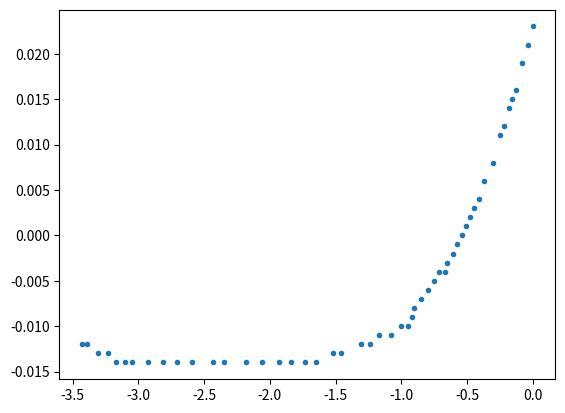
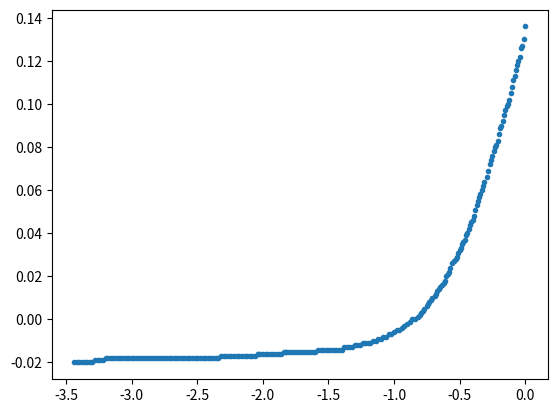
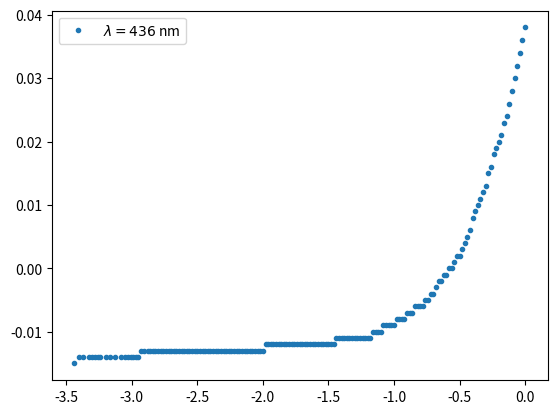
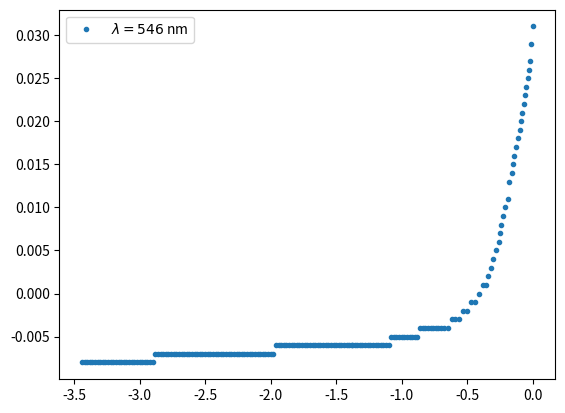
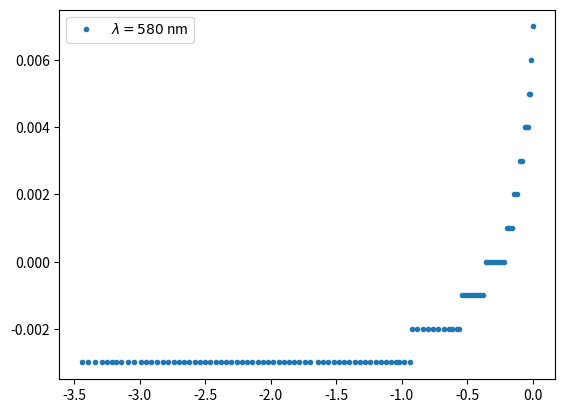

The script that saved these images, in order:
# -*- coding: utf-8 -*-
"""
Created on Wed Feb 21 11:49:53 2024

[redacted]
"""
import numpy as np
import matplotlib.pyplot as plt

# Longitud de onda 334 nm

l1=340*10**(-9)
I1=np.array([-0.012,-0.012,-0.013,-0.013,-0.014,-0.014,-0.014,-0.014,-0.014,-0.014,
-0.014,-0.014,-0.014,-0.014,-0.014,-0.014,-0.014,-0.014,-0.014,-0.013 ,-0.013 ,-0.012, 
-0.012,-0.011,-0.011,-0.010,-0.010,-0.009,-0.008,-0.007,-0.006,-0.005,-0.004,-0.004, 
-0.003,-0.002,-0.001,0.00,0.001,0.002,0.003,0.004,0.006,0.008,0.011,0.012,0.014,0.015,0.016,
0.019,0.021,0.023 ])
V1=np.array([-3.43,-3.39,-3.31,-3.23,-3.17,-3.10,-3.05,-2.93,-2.81,-2.71,-2.59,
-2.43,-2.35,-2.18,-2.06,-1.93,-1.84,-1.73,-1.65,-1.52,-1.46,-1.31,-1.24,-1.17,
-1.08,-1.00,-0.95,-0.92,-0.9,-0.85,-0.80,-0.75,-0.71,-0.67,-0.65,-0.61,-0.58,-0.54,
-0.51,-0.48,-0.45,-0.41,-0.37,-0.30,-0.25,-0.22,-0.18,-0.16,-0.13,-0.08,-0.04,0.00         ]) #Voltios

plt.figure(dpi=500)
plt.plot(V1,I1,".")

# Longitud de onda 405 nm

l2=405*10**(-9)
I2=np.array([-0.020,-0.020,-0.020,-0.020,-0.020,-0.020,-0.020,-0.020,-0.019,
-0.019,-0.019,-0.019,-0.018,-0.018,-0.018,-0.018,-0.018,-0.018,-0.018,-0.018,
-0.018,-0.018,-0.018,-0.018,-0.018,-0.018,-0.018,-0.018,-0.018,-0.018,-0.018,
-0.018,-0.018,-0.018,-0.018,-0.018,-0.018,-0.018,-0.018,-0.018,-0.018,-0.018,
-0.018,-0.018,-0.018,-0.018,-0.018,-0.018,-0.018,-0.018,-0.018,-0.018,-0.018,
-0.018,-0.018,-0.018,-0.017,-0.017,-0.017,-0.017,-0.017,-0.017,-0.017,-0.017,
-0.017,-0.017,-0.017,-0.017,-0.017,-0.017,-0.016,-0.016,-0.016,-0.016,-0.016,
-0.016,-0.016,-0.016,-0.016,-0.016,-0.016,-0.015,-0.015,-0.015,-0.015,-0.015,
-0.015,-0.015,-0.015,-0.015,-0.015,-0.015,-0.015,-0.015,-0.015,-0.014,-0.014,
-0.014,-0.014,-0.014,-0.014,-0.014,-0.014,-0.014,-0.014,-0.013,-0.013,-0.013,
-0.013,-0.012,-0.012,-0.012,-0.011,-0.011,-0.011,-0.011,-0.010,-0.010,-0.009,
-0.009,-0.008,-0.008,-0.007,-0.007,-0.006,-0.005,-0.005,-0.004,-0.003,-0.002,
-0.001,0.000,0.000,0.001,0.002,0.003,0.004,0.005,0.006,0.007,0.008,0.009,0.010,
0.011,0.012,0.013,0.014,0.015,0.016,0.017,0.018,0.020,0.021,0.022,0.024,0.026,
0.027,0.028,0.029,0.031,0.032,0.033,0.035,0.036,0.037,0.039,0.040,0.042,0.044,
0.045,0.046,0.048,0.051,0.053,0.055,0.057,0.058,0.060,0.062,0.064,0.066,0.069,
0.072,0.074,0.076,0.078,0.080,0.081,0.083,0.086,0.089,0.090,0.092,0.095,0.097,
0.099,0.1,0.102,0.105,0.108,0.111,0.113,0.116,0.118,0.120,0.122,0.126,0.127,
0.130,0.136])
V2=np.array([-3.44,-3.42,-3.40,-3.38,-3.36,-3.34,-3.32,-3.30,-3.28,-3.26,-3.24,
-3.22,-3.2,-3.18,-3.16,-3.14,-3.12,-3.10,-3.08,-3.06,-3.04,-3.02,-3.00,-2.98,
-2.96,-2.94,-2.92,-2.90,-2.88,-2.86,-2.84,-2.82,-2.80,-2.78,-2.76,-2.74,-2.72,
-2.70,-2.68,-2.66,-2.64,-2.62,-2.60,-2.58,-2.56,-2.54,-2.52,-2.50,-2.48,-2.46,
-2.44,-2.42,-2.40,-2.38,-2.36,-2.34,-2.32, -2.3,-2.28,-2.26,-2.24,-2.22,-2.20,
-2.18,-2.16,-2.14,-2.12,-2.10,-2.08,-2.06,-2.04,-2.04,-2.02,-2.00,-1.98,-1.96,
-1.94,-1.92,-1.90,-1.88,-1.86,-1.84,-1.82,-1.82,-1.80,-1.78,-1.76,-1.74,-1.72,
-1.70,-1.68,-1.66,-1.64,-1.62,-1.60,-1.58,-1.56,-1.54,-1.52,-1.50,-1.48,-1.46,
-1.44,-1.42,-1.40,-1.38,-1.36,-1.34,-1.32,-1.30,-1.28,-1.26,-1.24,-1.22,-1.20,
-1.18,-1.16,-1.14,-1.12,-1.10,-1.08,-1.06,-1.04,-1.02,-1.00,-0.98,-0.96,-0.94,
-0.92,-0.90,-0.88,-0.86,-0.84,-0.82,-0.80,-0.79,-0.78,-0.77,-0.75,-0.74,-0.73,
-0.72,-0.71,-0.69,-0.68,-0.67,-0.66,-0.65,-0.63,-0.62,-0.61,-0.60,-0.59,-0.58,
-0.57,-0.56,-0.54,-0.53,-0.52,-0.51,-0.50,-0.49,-0.48,-0.47,-0.46,-0.45,-0.44,
-0.43,-0.42,-0.41,-0.40,-0.39,-0.38,-0.37,-0.36,-0.35,-0.34,-0.33,-0.32,-0.31,
-0.29,-0.28,-0.27,-0.26,-0.25,-0.24,-0.23,-0.22,-0.21,-0.20,-0.19,-0.18,-0.17,
-0.16,-0.15,-0.14,-0.13,-0.12,-0.11,-0.10,-0.09,-0.08,-0.07,-0.06,-0.05,-0.04,
-0.03,-0.02,-0.01,-0.00]) #Voltios

plt.figure(dpi=500)
plt.plot(V2,I2,".")

# Longitud de onda 436 nm

l3=436*10**(-9)
I3=np.array([-0.015,-0.014,-0.014,-0.014,-0.014,-0.014,-0.014,-0.014,-0.014,
-0.014,-0.014,-0.014,-0.014,-0.014,-0.014,-0.014,-0.014,-0.014,-0.013,-0.013,
-0.013,-0.013,-0.013,-0.013,-0.013,-0.013,-0.013,-0.013,-0.013,-0.013,-0.013,
-0.013,-0.013,-0.013,-0.013,-0.013,-0.013,-0.013,-0.013,-0.013,-0.013,-0.013,
-0.013,-0.013,-0.013,-0.013,-0.013,-0.013,-0.013,-0.013,-0.013,-0.013,-0.013,
-0.013,-0.013,-0.013,-0.013,-0.013,-0.013,-0.013,-0.013,-0.013,-0.013,-0.013,
-0.013,-0.012,-0.012,-0.012,-0.012,-0.012,-0.012,-0.012,-0.012,-0.012,-0.012,
-0.012,-0.012,-0.012,-0.012,-0.012,-0.012,-0.012,-0.012,-0.012,-0.012,-0.012,
-0.012,-0.012,-0.012,-0.012,-0.012,-0.012,-0.011,-0.011,-0.011,-0.011,-0.011,
-0.011,-0.011,-0.011,-0.011,-0.011,-0.011,-0.011,-0.011,-0.011,-0.010,-0.010,
-0.010,-0.010,-0.009,-0.009,-0.009,-0.009,-0.009,-0.008,-0.008,-0.008,-0.008,
-0.007,-0.007,-0.007,-0.006,-0.006,-0.006,-0.006,-0.005,-0.005,-0.004,-0.004,
-0.003,-0.002,-0.002,-0.001,-0.001,0.000,0.000,0.001,0.002,0.002,0.003,0.004,
0.005,0.006,0.008,0.009,0.010,0.011,0.012,0.013,0.015,0.016,0.018,0.019,0.020,
0.021,0.023,0.024,0.026,0.028,0.030,0.032,0.034,0.036,0.038])

V3=np.array([-3.44,-3.40,-3.37,-3.33,-3.30,-3.28,-3.26,-3.24,-3.20,-3.17,-3.13,
-3.08,-3.05,-3.03,-3.01,-2.99,-2.97,-2.95,-2.93,-2.91,-2.88,-2.86,-2.84,-2.82,
-2.80,-2.78,-2.76,-2.74,-2.72,-2.70,-2.68,-2.66,-2.64,-2.62,-2.60,-2.58,-2.56,
-2.54,-2.52,-2.50,-2.48,-2.46,-2.44,-2.42,-2.40,-2.38,-2.36,-2.34,-2.32,-2.30,
-2.28,-2.26,-2.24,-2.22,-2.20,-2.18,-2.16,-2.14,-2.12,-2.10,-2.08,-2.06,-2.04,
-2.02,-2.00,-1.98,-1.96,-1.94,-1.92,-1.90,-1.88,-1.86,-1.84,-1.82,-1.80,-1.78,
-1.76,-1.74,-1.72,-1.70,-1.68,-1.66,-1.64,-1.62,-1.60,-1.58,-1.56,-1.54,-1.52,
-1.50,-1.48,-1.46,-1.44,-1.42,-1.40,-1.38,-1.36,-1.34,-1.32,-1.30,-1.28,-1.26,
-1.24,-1.22,-1.20,-1.18,-1.16,-1.14,-1.12,-1.10,-1.08,-1.06,-1.04,-1.02,-1.00,
-0.98,-0.96,-0.94,-0.92,-0.90,-0.88,-0.86,-0.84,-0.82,-0.80,-0.78,-0.76,-0.74,
-0.72,-0.70,-0.68,-0.66,-0.64,-0.62,-0.60,-0.58,-0.56,-0.54,-0.52,-0.50,-0.48,
-0.46,-0.44,-0.42,-0.40,-0.38,-0.36,-0.34,-0.32,-0.30,-0.28,-0.26,-0.24,-0.22,
-0.20,-0.18,-0.16,-0.14,-0.12,-0.10,-0.08,-0.06,-0.04,-0.02,0.00]) #Voltios

plt.figure(dpi=500)
plt.plot(V3,I3,".",label="$\lambda=436$ nm")
plt.legend()

# Longitud de onda 546 nm

l4=546*10**(-9)
I4=np.array([-0.008,-0.008,-0.008,-0.008,-0.008,-0.008,-0.008,-0.008,-0.008,
-0.008,-0.008,-0.008,-0.008,-0.008,-0.008,-0.008,-0.008,-0.008,-0.008,-0.008,
-0.008,-0.008,-0.008,-0.008,-0.008,-0.008,-0.008,-0.008,-0.007,-0.007,-0.007,
-0.007,-0.007,-0.007,-0.007,-0.007,-0.007,-0.007,-0.007,-0.007,-0.007,-0.007,
-0.007,-0.007,-0.007,-0.007,-0.007,-0.007,-0.007,-0.007,-0.007,-0.007,-0.007,
-0.007,-0.007,-0.007,-0.007,-0.007,-0.007,-0.007,-0.007,-0.007,-0.007,-0.007,
-0.007,-0.007,-0.007,-0.007,-0.007,-0.007,-0.007,-0.007,-0.007,-0.007,-0.006,
-0.006,-0.006,-0.006,-0.006,-0.006,-0.006,-0.006,-0.006,-0.006,-0.006,-0.006,
-0.006,-0.006,-0.006,-0.006,-0.006,-0.006,-0.006,-0.006,-0.006,-0.006,-0.006,
-0.006,-0.006,-0.006,-0.006,-0.006,-0.006,-0.006,-0.006,-0.006,-0.006,-0.006,
-0.006,-0.006,-0.006,-0.006,-0.006,-0.006,-0.006,-0.006,-0.006,-0.006,-0.006,
-0.005,-0.005,-0.005,-0.005,-0.005,-0.005,-0.005,-0.005,-0.005,-0.005,-0.005,
-0.004,-0.004,-0.004,-0.004,-0.004,-0.004,-0.004,-0.004,-0.004,-0.004,-0.004,
-0.003,-0.003,-0.003,-0.002,-0.002,-0.001,-0.001,0.00,0.001,0.001,0.002,0.003,
0.004,0.005,0.006,0.007,0.008,0.009,0.010,0.011,0.013,0.014,0.015,0.016,0.017,
0.018,0.019,0.020,0.021,0.022,0.023,0.024,0.025,0.026,0.027,0.029,0.031]) 

V4=np.array([-3.44,-3.42,-3.40,-3.38,-3.36,-3.34,-3.32,-3.30,-3.28,-3.26,
-3.24,-3.22,-3.20,-3.18,-3.16,-3.14,-3.12,-3.10,-3.08,-3.06,-3.04,-3.02,-3.00,
-2.98,-2.96,-2.94,-2.92,-2.90,-2.88,-2.86,-2.84,-2.82,-2.80,-2.78,-2.76,-2.74,
-2.72,-2.70,-2.68,-2.66,-2.64,-2.62,-2.60,-2.58,-2.56,-2.54,-2.52,-2.50,-2.48,
-2.46,-2.44,-2.42,-2.40,-2.38,-2.36,-2.34,-2.32,-2.30,-2.28,-2.26,-2.24,-2.22,
-2.20,-2.18,-2.16,-2.14,-2.12,-2.10,-2.08,-2.06,-2.04,-2.02,-2.00,-1.98,-1.96,
-1.94,-1.92,-1.90,-1.88,-1.86,-1.84,-1.82,-1.80,-1.78,-1.76,-1.74,-1.72,-1.70,
-1.68,-1.66,-1.64,-1.62,-1.60,-1.58,-1.56,-1.54,-1.52,-1.50,-1.48,-1.46,-1.44,
-1.42,-1.40,-1.38,-1.38,-1.36,-1.34,-1.32,-1.30,-1.28,-1.26,-1.24,-1.22,-1.20,
-1.18,-1.16,-1.14,-1.12,-1.10,-1.08,-1.06,-1.04,-1.02,-1.00,-0.98,-0.96,-0.94,
-0.92,-0.90,-0.88,-0.86,-0.84,-0.82,-0.80,-0.78,-0.76,-0.74,-0.72,-0.70,-0.68,
-0.65,-0.62,-0.59,-0.56,-0.53,-0.50,-0.47,-0.44,-0.41,-0.38,-0.36,-0.34,-0.32,
-0.30,-0.28,-0.26,-0.25,-0.24,-0.23,-0.21,-0.19,-0.18,-0.16,-0.15,-0.14,-0.13,
-0.11,-0.10,-0.09,-0.08,-0.07,-0.06,-0.05,-0.04,-0.03,-0.02,-0.01,-0.00])


plt.figure(dpi=500)
plt.plot(V4,I4,".",label="$\lambda=546$ nm")
plt.legend()


# Longitud de onda 580 nm

l5=580*10**(-9)

I5=np.array([-0.003,-0.003,-0.003,-0.003,-0.003,-0.003,-0.003,-0.003,-0.003,
-0.003,-0.003,-0.003,-0.003,-0.003,-0.003,-0.003,-0.003,-0.003,-0.003,-0.003,
-0.003,-0.003,-0.003,-0.003,-0.003,-0.003,-0.003,-0.003,-0.003,-0.003,-0.003,
-0.003,-0.003,-0.003,-0.003,-0.003,-0.003,-0.003,-0.003,-0.003,-0.003,-0.003,
-0.003,-0.003,-0.003,-0.003,-0.003,-0.003,-0.003,-0.003,-0.003,-0.003,-0.003,
-0.003,-0.003,-0.003,-0.003,-0.003,-0.003,-0.003,-0.003,-0.003,-0.002,-0.002,
-0.002,-0.002,-0.002,-0.002,-0.002,-0.002,-0.002,-0.002,-0.002,-0.001,-0.001,
-0.001,-0.001,-0.001,-0.001,-0.001,-0.001,-0.001,0.000,0.000,0.000,0.000,0.000,
0.000,0.000,0.000,0.001,0.001,0.001,0.002,0.002,0.003,0.003,0.004,0.004,0.004,
0.005,0.005,0.006,0.007]) 
V5=np.array([-3.44,-3.39,-3.34,-3.29,-3.25,-3.21,-3.18,-3.14,-3.09,-3.04,-2.99,
-2.95,-2.91,-2.87,-2.82,-2.78,-2.74,-2.70,-2.66,-2.62,-2.58,-2.54,-2.50,-2.46,
-2.42,-2.38,-2.34,-2.30,-2.26,-2.22,-2.18,-2.14,-2.10,-2.06,-2.02,-1.98,-1.94,
-1.90,-1.86,-1.82,-1.78,-1.74,-1.70,-1.64,-1.60,-1.56,-1.52,-1.48,-1.44,-1.40,
-1.36,-1.32,-1.28,-1.24,-1.20,-1.16,-1.12,-1.08,-1.04,-1.02,-0.98,-0.94,-0.92,
-0.88,-0.84,-0.80,-0.76,-0.72,-0.68,-0.64,-0.62,-0.58,-0.56,-0.54,-0.52,-0.50,
-0.48,-0.46,-0.44,-0.42,-0.40,-0.38,-0.36,-0.34,-0.32,-0.30,-0.28,-0.26,-0.24,
-0.22,-0.20,-0.18,-0.16,-0.14,-0.12,-0.10,-0.08,-0.06,-0.05,-0.04,-0.03,-0.02,
-0.01,0.00])

plt.figure(dpi=500)
plt.plot(V5,I5,".",label="$\lambda=580$ nm")
plt.legend()

l=np.array([l1,l2,l3,l4,l5])


